Run: headless pygame with SDL's dummy video driver; simulated clock (each Clock.tick advances the game by its frame time, no real sleeping); random seed 0; keys injected as events and as key.get_pressed() state; mouse plan: one left click at the window centre at the start of phase 2, then a move to the lower-right quarter at the start of phase 3.
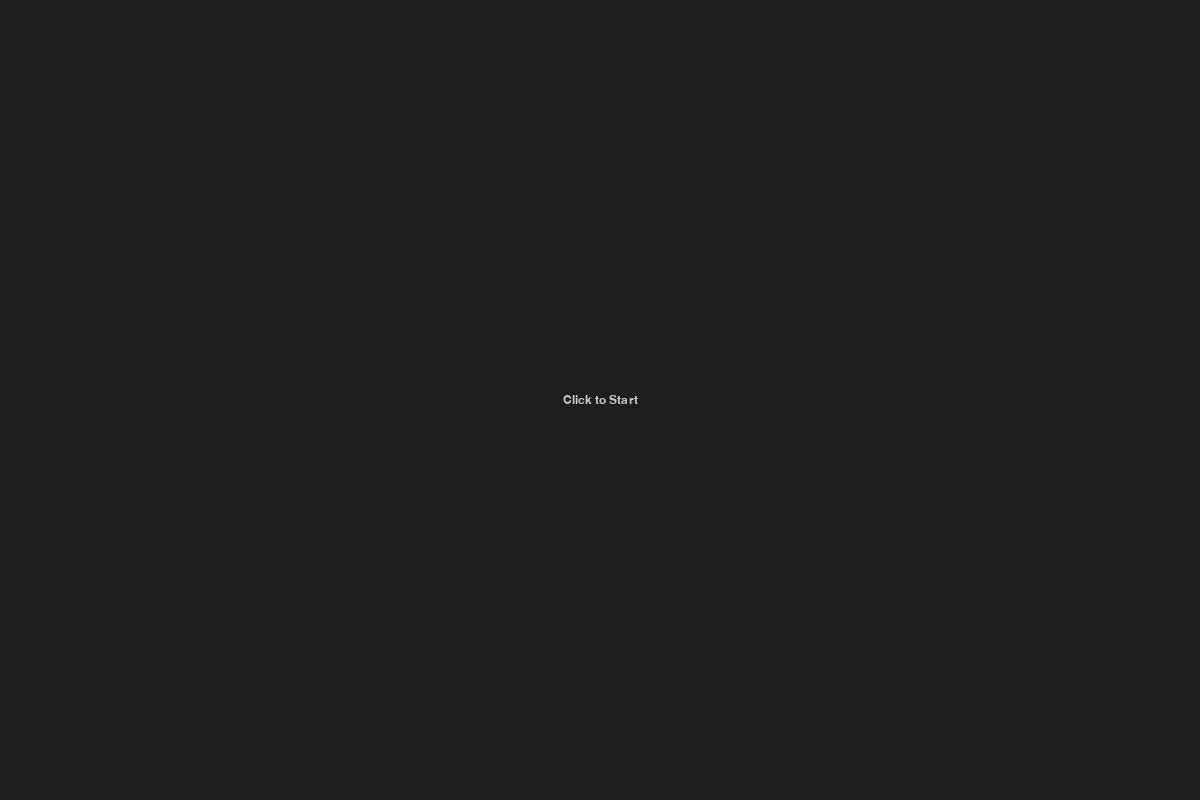
Frame 1 of 4 · flips 1–60 · no input
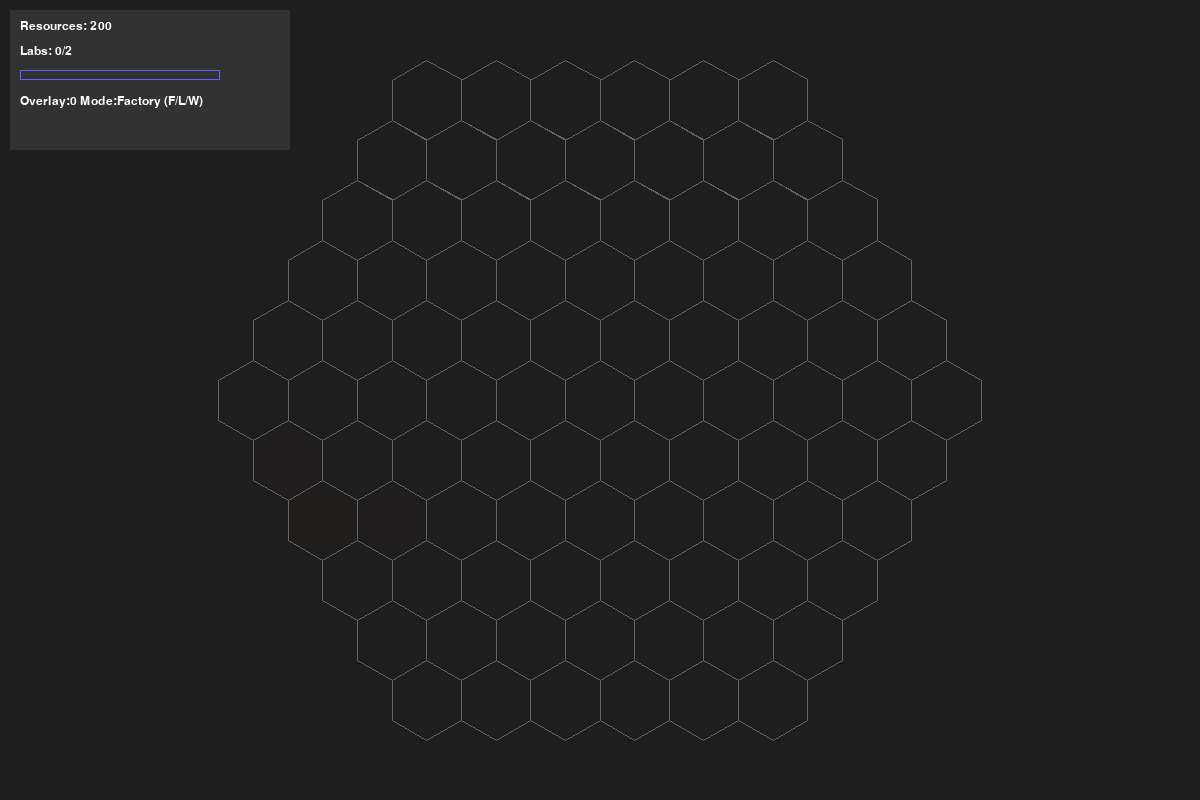
Frame 2 of 4 · flips 61–180 · clicked the window centre · tapped SPACE, RETURN · held RIGHT (→), D
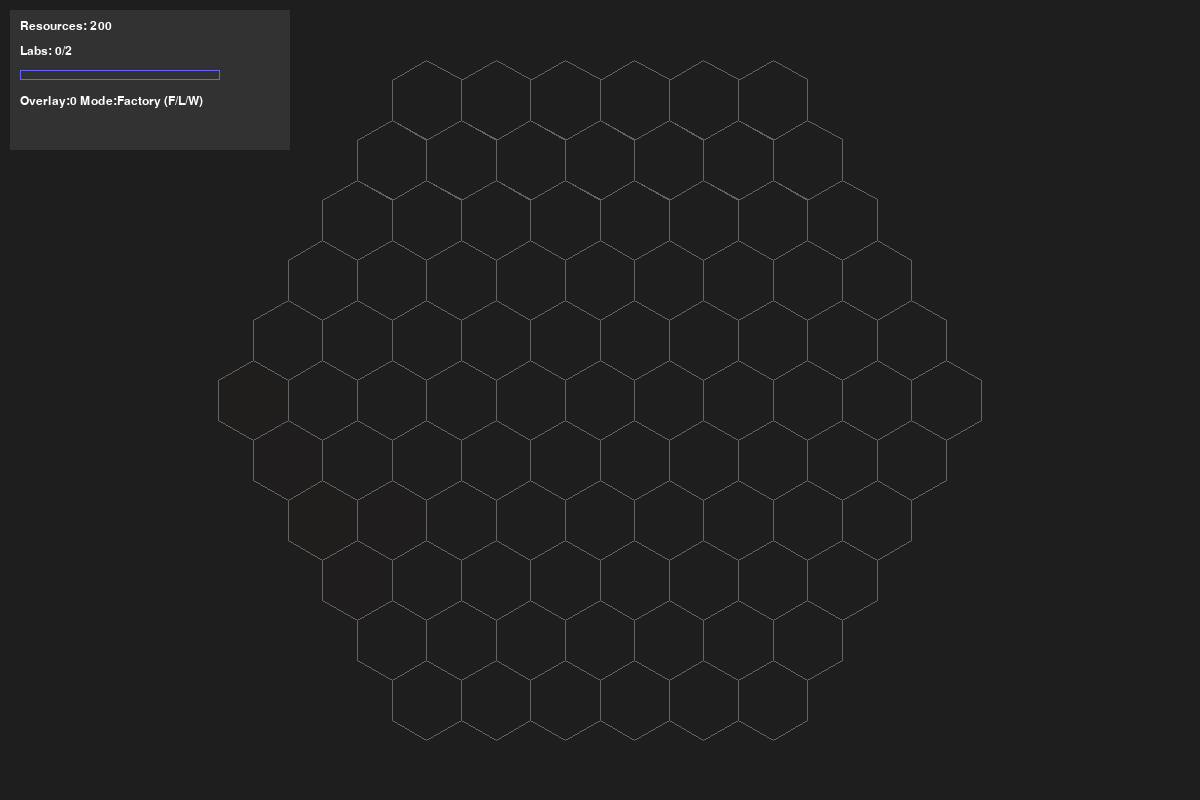
Frame 3 of 4 · flips 181–300 · moved the mouse to the lower-right quarter · held DOWN (↓), S
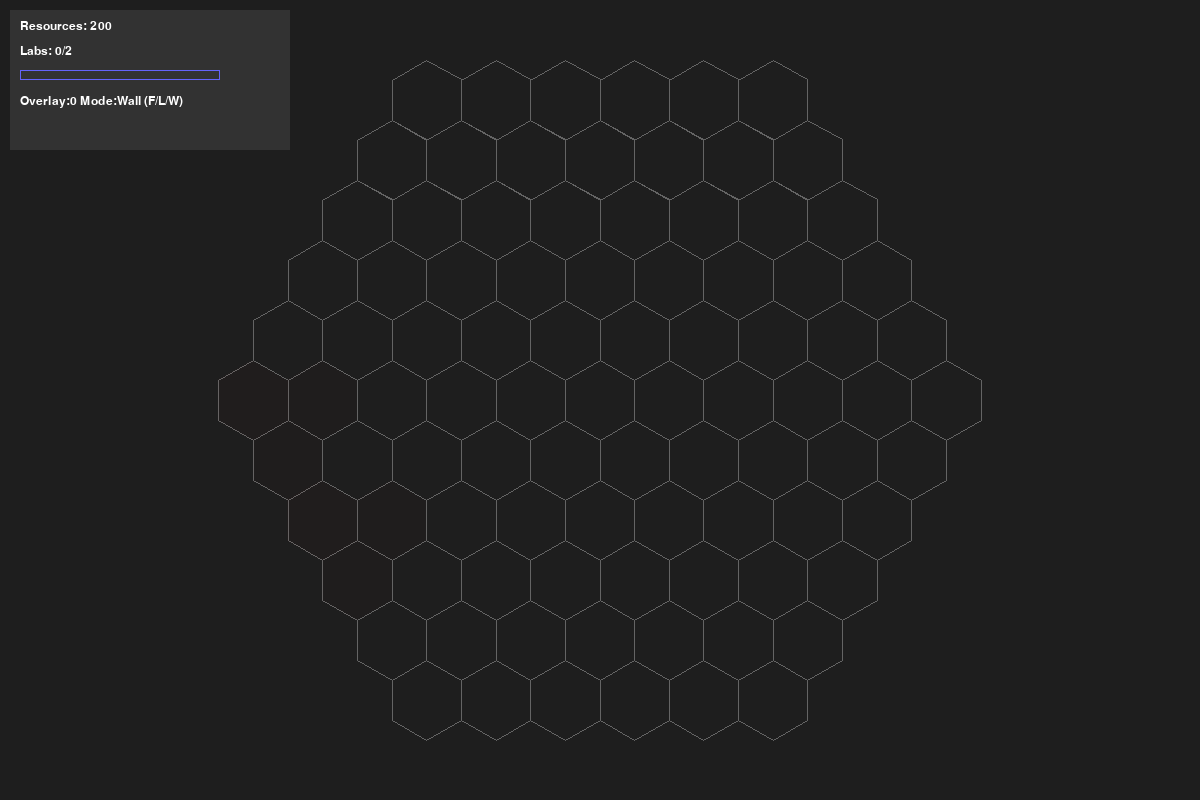
Frame 4 of 4 · flips 301–420 · held LEFT (←), A, UP (↑), W

The pygame program that drew these frames:

import pygame
import sys
import random
import math

# Constants
SCREEN_WIDTH, SCREEN_HEIGHT = 1200, 800
FPS = 30
HEX_RADIUS = 40  # hexagon radius in pixels
RESOURCE_START = 200
FACTORY_COST = 50
LAB_COST = 100
WALL_COST = 20  # cost to build a wall
MAX_LABS = 2
RESEARCH_RATE = 1  # research progress per tick per lab
RESEARCH_TARGET = 100  # percent needed for victory
MAP_RADIUS = 5  # hex grid radius

# Directions for hex neighbors in cube coords
DIRECTIONS = [
    (1, -1, 0), (1, 0, -1), (0, 1, -1),
    (-1, 1, 0), (-1, 0, 1), (0, -1, 1)
]

class Tile:
    def __init__(self, q, r, s):
        self.q, self.r, self.s = q, r, s
        self.survivors = random.randint(50, 150)
        self.infected = 0
        self.resource_amount = random.randint(50, 150)
        self.building = None  # 'factory', 'lab'
        self.walls = [False] * 6  # wall on each hex side
        self.neighbors = []  # list of (neighbor_tile, direction_index)

    @property
    def infection_rate(self):
        total = self.survivors + self.infected
        return (self.infected / total) if total > 0 else 0

class Grid:
    def __init__(self, radius):
        self.radius = radius
        self.tiles = {}
        for q in range(-radius, radius + 1):
            for r in range(-radius, radius + 1):
                s = -q - r
                if abs(s) <= radius:
                    self.tiles[(q, r, s)] = Tile(q, r, s)
        # link neighbors
        for tile in self.tiles.values():
            for i, d in enumerate(DIRECTIONS):
                nb = self.tiles.get((tile.q + d[0], tile.r + d[1], tile.s + d[2]))
                if nb:
                    tile.neighbors.append((nb, i))
        # start infection
        start = random.choice(list(self.tiles.values()))
        start.infected = 1

    def pixel_from_cube(self, q, r):
        x = HEX_RADIUS * math.sqrt(3) * (q + r / 2)
        y = HEX_RADIUS * 1.5 * r
        return x, y

class Game:
    def __init__(self):
        pygame.init()
        self.screen = pygame.display.set_mode((SCREEN_WIDTH, SCREEN_HEIGHT))
        pygame.display.set_caption("Hex Infection Strategy")
        self.clock = pygame.time.Clock()
        self.grid = Grid(MAP_RADIUS)
        self.state = 'MENU'
        self.resources = RESOURCE_START
        self.labs_count = 0
        self.research_progress = 0
        self.camera_offset = pygame.Vector2(SCREEN_WIDTH//2, SCREEN_HEIGHT//2)
        self.dragging = False
        self.font = pygame.font.Font(None, 18)
        self.overlay_mode = 0  # 0=off,1=infection,2=resources,3=population
        self.build_mode = 'factory'  # 'factory','lab','wall'
        # precompute hex corners
        self.hex_corners = [
            (HEX_RADIUS * math.cos(math.radians(60*i+30)),
             HEX_RADIUS * math.sin(math.radians(60*i+30)))
            for i in range(6)
        ]

    def run(self):
        while True:
            self.handle_events()
            self.update()
            self.draw()
            self.clock.tick(FPS)

    def handle_events(self):
        for e in pygame.event.get():
            if e.type == pygame.QUIT:
                pygame.quit(); sys.exit()
            if self.state == 'MENU':
                if e.type == pygame.MOUSEBUTTONDOWN and e.button == 1:
                    self.state = 'PLAYING'
            elif self.state == 'PLAYING':
                if e.type == pygame.KEYDOWN:
                    # overlay toggles
                    if e.key == pygame.K_1: self.overlay_mode = 1
                    elif e.key == pygame.K_2: self.overlay_mode = 2
                    elif e.key == pygame.K_3: self.overlay_mode = 3
                    elif e.key == pygame.K_0: self.overlay_mode = 0
                    # build mode toggles
                    elif e.key == pygame.K_f: self.build_mode = 'factory'
                    elif e.key == pygame.K_l: self.build_mode = 'lab'
                    elif e.key == pygame.K_w: self.build_mode = 'wall'
                if e.type == pygame.MOUSEBUTTONDOWN:
                    if e.button == 1: self.build_action(e.pos)
                    elif e.button == 3:
                        self.dragging = True
                        self.drag_start = pygame.Vector2(e.pos)
                        self.cam_start = self.camera_offset.copy()
                elif e.type == pygame.MOUSEBUTTONUP and e.button == 3:
                    self.dragging = False
                elif e.type == pygame.MOUSEMOTION and self.dragging:
                    mv = pygame.Vector2(e.pos)
                    self.camera_offset = self.cam_start + (mv - self.drag_start)

    def build_action(self, pos):
        mouse = pygame.Vector2(pos) - self.camera_offset
        for tile in self.grid.tiles.values():
            x, y = self.grid.pixel_from_cube(tile.q, tile.r)
            center = pygame.Vector2(x, y)
            if (mouse - center).length() < HEX_RADIUS:
                # build wall mode: determine side by angle
                if self.build_mode == 'wall' and self.resources >= WALL_COST:
                    rel = mouse - center
                    angle = math.degrees(math.atan2(rel.y, rel.x)) + 360 + 30
                    idx = int(angle // 60) % 6
                    if not tile.walls[idx]:
                        tile.walls[idx] = True
                        self.resources -= WALL_COST
                # build lab
                elif self.build_mode == 'lab' and tile.building is None and self.labs_count < MAX_LABS and self.resources >= LAB_COST:
                    tile.building = 'lab'
                    self.labs_count += 1
                    self.resources -= LAB_COST
                # build factory
                elif self.build_mode == 'factory' and tile.building is None and self.resources >= FACTORY_COST:
                    tile.building = 'factory'
                    self.resources -= FACTORY_COST
                return

    def update(self):
        if self.state == 'PLAYING':
            self.spread_infection()
            self.process_production()
            self.check_end()

    def spread_infection(self):
        new_inf = []
        for tile in self.grid.tiles.values():
            rate = tile.infection_rate
            if 0 < rate < 1:
                for nb, idx in tile.neighbors:
                    if not tile.walls[idx] and nb.infection_rate < 1 and random.random() < rate * 0.05:
                        new_inf.append(nb)
        for t in new_inf:
            if t.survivors > 0: t.survivors -= 1
            t.infected += 1

    def process_production(self):
        for tile in self.grid.tiles.values():
            if tile.building == 'factory':
                if tile.resource_amount > 0:
                    tile.resource_amount -= 1; self.resources += 1
                else: tile.building = None
            elif tile.building == 'lab':
                self.research_progress += RESEARCH_RATE
        if self.research_progress >= RESEARCH_TARGET:
            self.state = 'VICTORY'

    def check_end(self):
        if all(t.infection_rate >= 1 for t in self.grid.tiles.values()):
            self.state = 'GAME_OVER'

    def draw(self):
        self.screen.fill((30, 30, 30))
        if self.state == 'MENU':
            txt = self.font.render("Click to Start", True, (200, 200, 200))
            rect = txt.get_rect(center=(SCREEN_WIDTH//2, SCREEN_HEIGHT//2))
            self.screen.blit(txt, rect)
        else:
            for tile in self.grid.tiles.values():
                x, y = self.grid.pixel_from_cube(tile.q, tile.r)
                pos = pygame.Vector2(x, y) + self.camera_offset
                pts = [(pos.x+cx, pos.y+cy) for cx, cy in self.hex_corners]
                pygame.draw.polygon(self.screen, (100, 100, 100), pts, 1)
                # draw walls
                for i, wall in enumerate(tile.walls):
                    if wall:
                        c1 = pts[i]
                        c2 = pts[(i+1)%6]
                        pygame.draw.line(self.screen, (0,0,0), c1, c2, 4)
                # infection overlay
                rate = tile.infection_rate
                if rate > 0:
                    alpha = min(200, int(200 * rate))
                    surf = pygame.Surface((HEX_RADIUS*2, HEX_RADIUS*2), pygame.SRCALPHA)
                    poly = [(HEX_RADIUS+cx, HEX_RADIUS+cy) for cx, cy in self.hex_corners]
                    pygame.draw.polygon(surf, (255, 0, 0, alpha), poly)
                    self.screen.blit(surf, (pos.x-HEX_RADIUS, pos.y-HEX_RADIUS))
                # buildings
                if tile.building == 'factory':
                    pygame.draw.circle(self.screen, (180, 180, 0), pos, HEX_RADIUS/3)
                elif tile.building == 'lab':
                    pygame.draw.circle(self.screen, (0, 0, 255), pos, HEX_RADIUS/3)
                # overlays
                txt_label = None
                if self.overlay_mode == 1:
                    txt_label = f"{tile.infection_rate*100:.0f}%"
                elif self.overlay_mode == 2:
                    txt_label = f"R:{tile.resource_amount}"
                elif self.overlay_mode == 3:
                    txt_label = f"S:{tile.survivors}/I:{tile.infected}"
                if txt_label:
                    label = self.font.render(txt_label, True, (255, 255, 255))
                    rect = label.get_rect(center=pos)
                    self.screen.blit(label, rect)
            # UI
            pygame.draw.rect(self.screen, (50, 50, 50), (10, 10, 280, 140))
            self.screen.blit(self.font.render(f"Resources: {self.resources}", True, (255, 255, 255)), (20, 20))
            self.screen.blit(self.font.render(f"Labs: {self.labs_count}/{MAX_LABS}", True, (255, 255, 255)), (20, 45))
            pygame.draw.rect(self.screen, (100, 100, 250), (20, 70, 200, 10), 1)
            w = min(200, self.research_progress/RESEARCH_TARGET*200)
            pygame.draw.rect(self.screen, (100, 100, 250), (20, 70, w, 10))
            info = f"Overlay:{self.overlay_mode} Mode:{self.build_mode.capitalize()} (F/L/W)"
            self.screen.blit(self.font.render(info, True, (255, 255, 255)), (20, 95))
            if self.state == 'VICTORY':
                msg = self.font.render("Victory! Vaccine Completed!", True, (0, 255, 0))
                self.screen.blit(msg, (SCREEN_WIDTH//2-100, 20))
            elif self.state == 'GAME_OVER':
                msg = self.font.render("Game Over. All Tiles Infected.", True, (255, 0, 0))
                self.screen.blit(msg, (SCREEN_WIDTH//2-120, 20))
        pygame.display.flip()

if __name__ == '__main__':
    Game().run()
